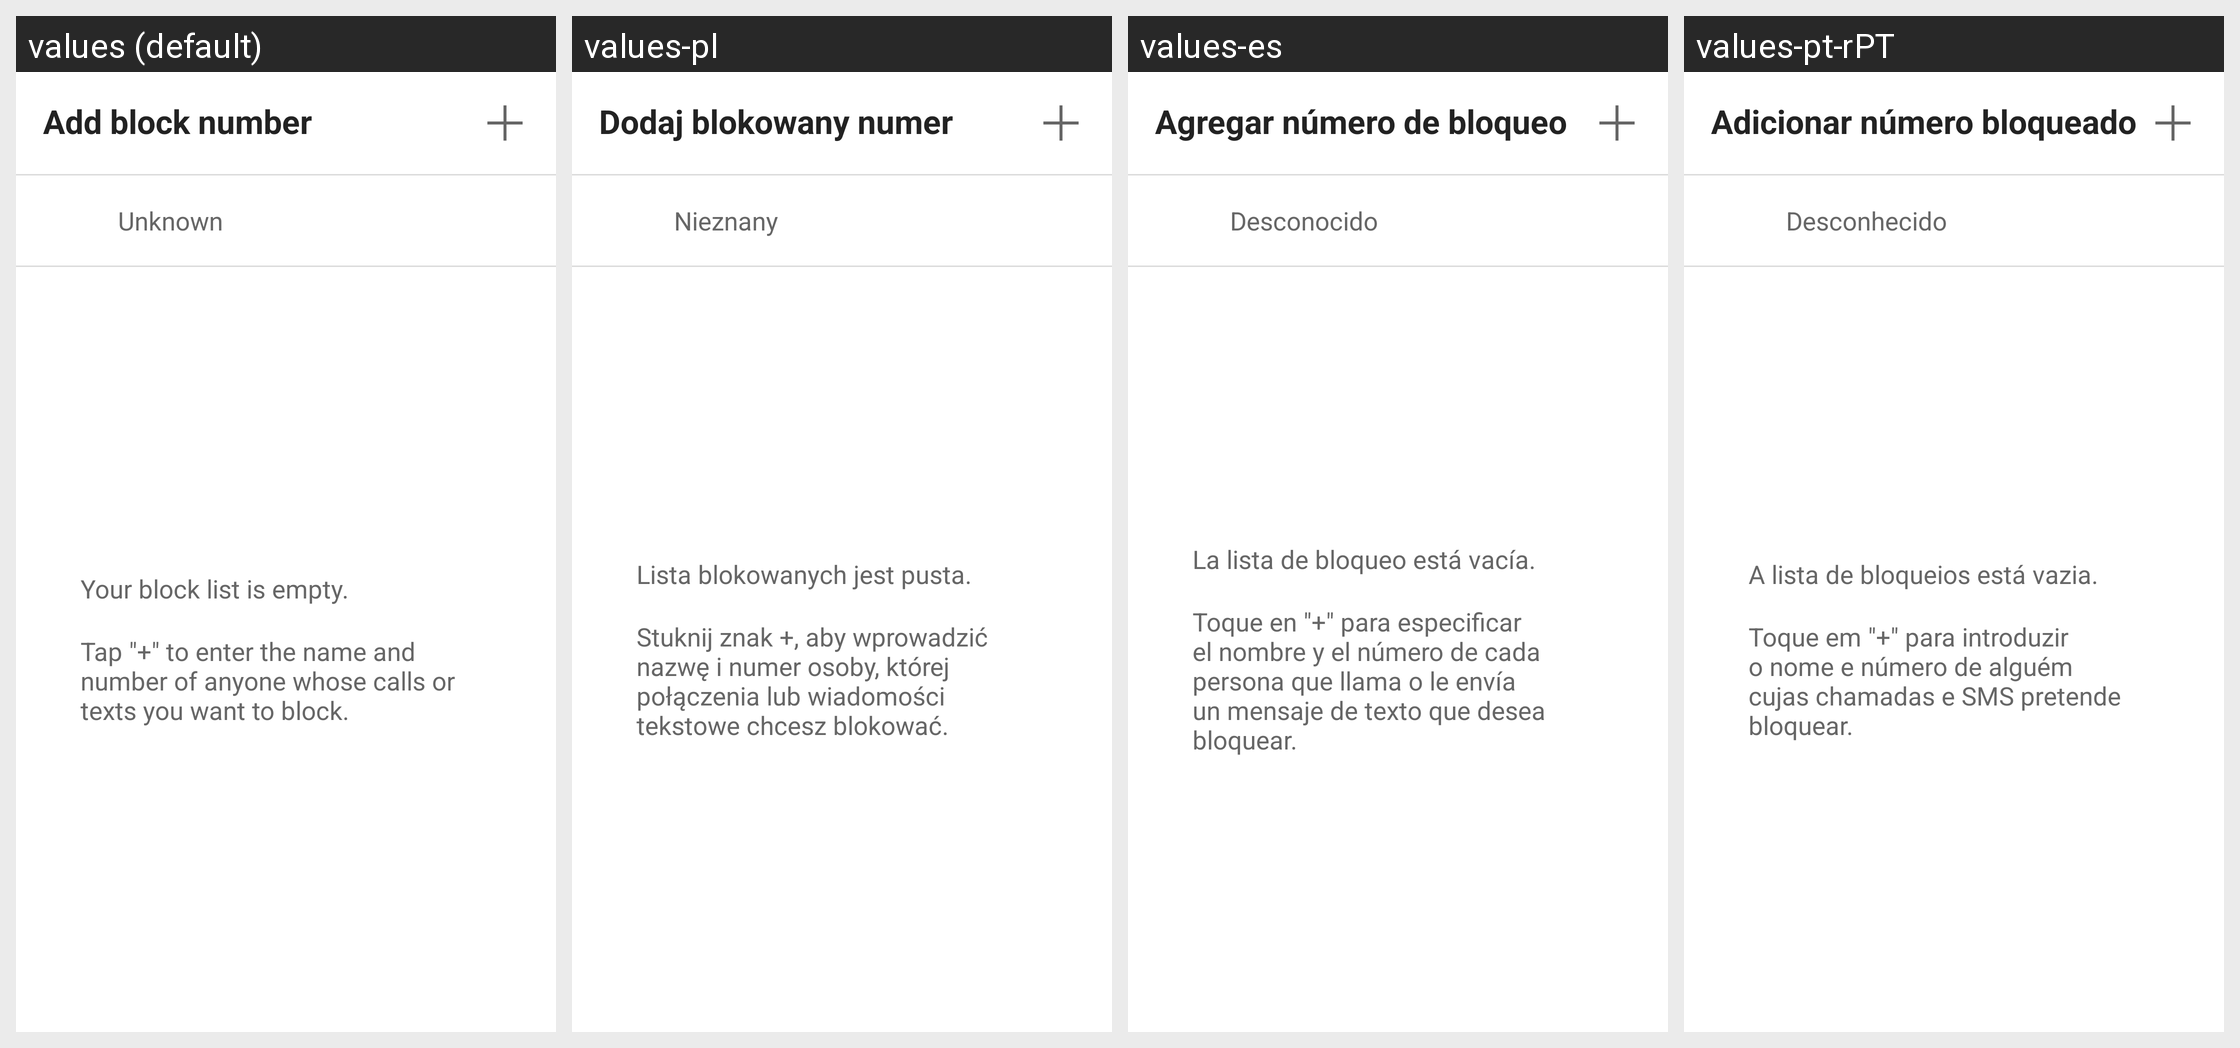

Here is an Android app screen in its default locale and in the app's own translations. Write out the translated-string differences for the strings that appear on this screen.
Android screen res/layout/black_list_view.xml rendered under 4 locales, left to right: values (default), values-pl, values-es, values-pt-rPT. Device: Nexus 5 (rendered at 1080×1920; each locale shown at half size, 540×960, under a caption strip naming it); theme NortonTheme.
Other locales in the repository, not shown: values-cs-rCZ, values-da, values-de, values-el, values-fi, values-fr, values-hu, values-it, values-ja-rJP, values-ko-rKR, values-nb, values-nl, values-pt-rBR, values-ro, values-ru, values-sk, values-sv, values-tr-rTR, values-zh-rCN, values-zh-rTW.
Strings drawn on this screen, with the default value and each locale's value (text and hints the layout hard-codes, and strings that could not be matched under every locale, appear in the picture but are not listed):

add_number
  values: Add block number
  values-pl: Dodaj blokowany numer
  values-es: Agregar número de bloqueo
  values-pt-rPT: Adicionar número bloqueado

block_unknown_tag
  values: Unknown
  values-pl: Nieznany
  values-es: Desconocido
  values-pt-rPT: Desconhecido

block_list_empty
  values: Your block list is empty.
  values-pl: Lista blokowanych jest pusta.
  values-es: La lista de bloqueo está vacía.
  values-pt-rPT: A lista de bloqueios está vazia.

tap_add_to_block
  values: Tap "+" to enter the name and number of anyone whose calls or texts you want to block.
  values-pl: Stuknij znak +, aby wprowadzić nazwę i numer osoby, której połączenia lub wiadomości tekstowe chcesz blokować.
  values-es: Toque en "+" para especificar el nombre y el número de cada persona que llama o le envía un mensaje de texto que desea bloquear.
  values-pt-rPT: Toque em "+" para introduzir o nome e número de alguém cujas chamadas e SMS pretende bloquear.
